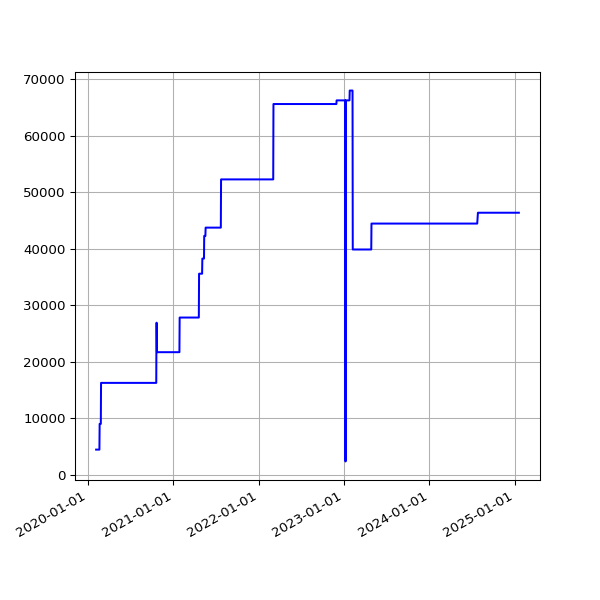

Data behind this chart, as committed beside it:
date, value
2020-02-06 16:36:49 +0000, 4459
2020-02-07 16:21:45 +0000, 4459
2020-02-08 16:02:08 +0000, 4459
2020-02-09 15:47:00 +0000, 4459
2020-02-10 16:12:12 +0000, 4459
2020-02-11 16:22:12 +0000, 4459
2020-02-12 16:14:22 +0000, 4459
2020-02-13 15:59:43 +0000, 4459
2020-02-14 16:09:51 +0000, 4459
2020-02-15 15:58:54 +0000, 4459
2020-02-16 17:22:44 +0000, 4459
2020-02-17 17:05:32 +0000, 4459
2020-02-18 15:57:00 +0000, 4459
2020-02-19 16:01:21 +0000, 4459
2020-02-20 15:57:22 +0000, 4459
2020-02-21 16:10:00 +0000, 9012
2020-02-22 16:16:29 +0000, 9012
2020-02-23 15:52:21 +0000, 9012
2020-02-24 15:58:15 +0000, 9012
2020-02-25 16:01:36 +0000, 9012
2020-02-26 15:47:55 +0000, 9012
2020-02-27 15:50:19 +0000, 16263
2020-02-28 15:35:48 +0000, 16263
2020-02-29 15:31:36 +0000, 16263
2020-03-01 16:01:53 +0000, 16263
2020-03-02 16:39:40 +0000, 16263
2020-03-03 15:48:54 +0000, 16263
2020-03-04 15:51:47 +0000, 16263
2020-03-05 15:50:35 +0000, 16263
2020-03-06 15:43:09 +0000, 16263
2020-03-07 15:42:04 +0000, 16263
2020-03-08 15:51:31 +0000, 16263
2020-03-09 15:23:30 +0000, 16263
2020-03-10 15:30:12 +0000, 16263
2020-03-11 15:43:48 +0000, 16263
2020-03-12 16:26:20 +0000, 16263
2020-03-13 15:48:20 +0000, 16263
2020-03-14 15:36:27 +0000, 16263
2020-03-15 15:41:14 +0000, 16263
2020-03-16 15:33:36 +0000, 16263
2020-03-17 15:53:41 +0000, 16263
2020-03-18 15:44:15 +0000, 16263
2020-03-19 15:45:30 +0000, 16263
2020-03-20 15:55:23 +0000, 16263
2020-03-21 16:00:48 +0000, 16263
2020-03-22 16:02:38 +0000, 16263
2020-03-23 15:39:54 +0000, 16263
2020-03-24 15:34:28 +0000, 16263
2020-03-25 16:46:55 +0000, 16263
2020-03-26 16:29:46 +0000, 16263
2020-03-27 17:51:57 +0000, 16263
2020-03-28 15:45:56 +0000, 16263
2020-03-29 15:49:29 +0100, 16263
2020-03-30 15:26:17 +0100, 16263
2020-03-31 15:16:08 +0100, 16263
2020-04-01 15:01:28 +0100, 16263
2020-04-02 14:53:38 +0100, 16263
2020-04-03 15:03:48 +0100, 16263
2020-04-04 14:56:18 +0100, 16263
2020-04-05 14:54:14 +0100, 16263
... 1,401 more rows
